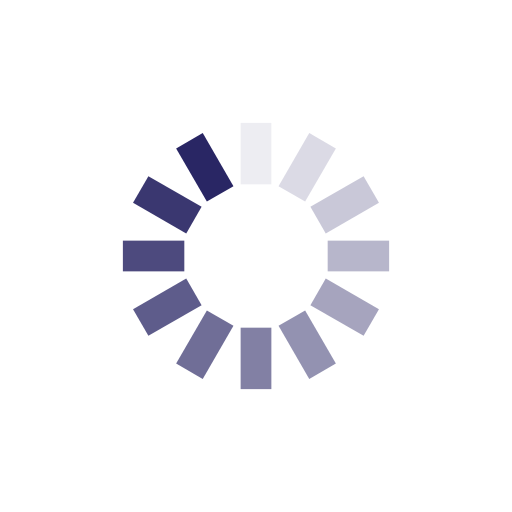
t = 0.00 s
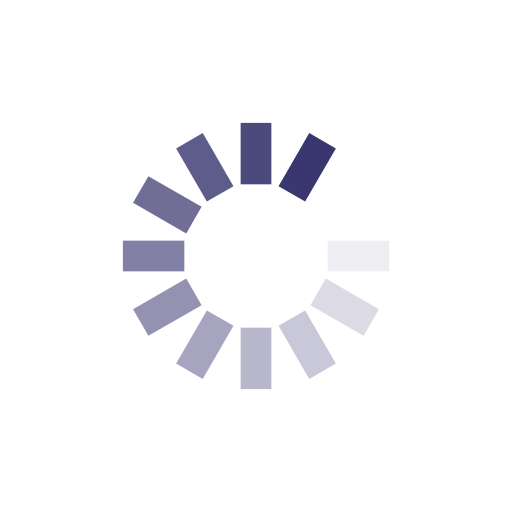
t = 0.78 s
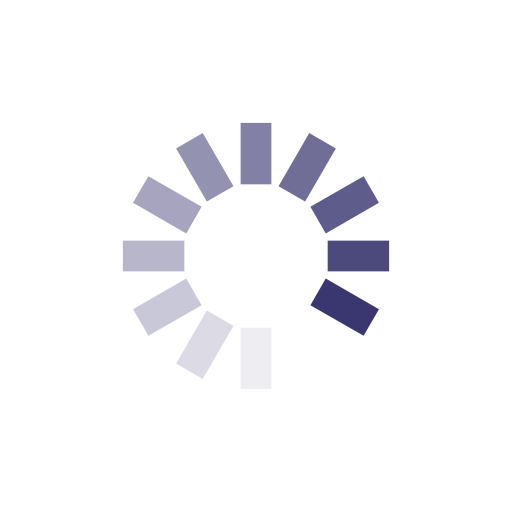
t = 1.56 s
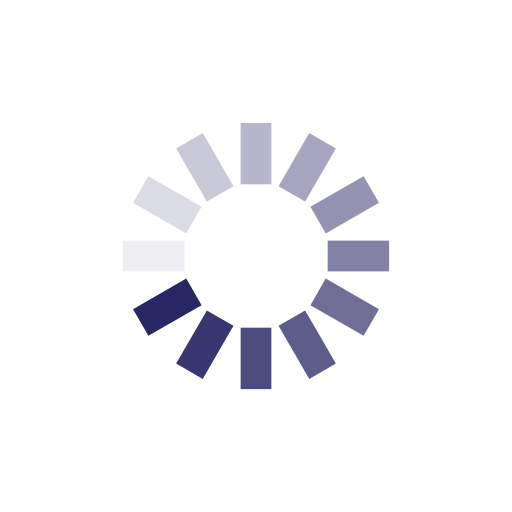
t = 2.34 s

The animated SVG that drew these frames (rendered in a browser with its animation timeline set to each time). Animation: 12 SMIL elements (animate=12); one cycle of 3.12 s, repeats indefinitely.

<?xml version="1.0" encoding="utf-8"?>
<svg xmlns="http://www.w3.org/2000/svg" xmlns:xlink="http://www.w3.org/1999/xlink" style="margin: auto; background: none; display: block; shape-rendering: auto;" width="100px" height="100px" viewBox="0 0 100 100" preserveAspectRatio="xMidYMid">
<g transform="rotate(0 50 50)">
  <rect x="47" y="24" rx="0" ry="0" width="6" height="12" fill="#292664">
    <animate attributeName="opacity" values="1;0" keyTimes="0;1" dur="3.125s" begin="-2.8645833333333335s" repeatCount="indefinite"></animate>
  </rect>
</g><g transform="rotate(30 50 50)">
  <rect x="47" y="24" rx="0" ry="0" width="6" height="12" fill="#292664">
    <animate attributeName="opacity" values="1;0" keyTimes="0;1" dur="3.125s" begin="-2.604166666666667s" repeatCount="indefinite"></animate>
  </rect>
</g><g transform="rotate(60 50 50)">
  <rect x="47" y="24" rx="0" ry="0" width="6" height="12" fill="#292664">
    <animate attributeName="opacity" values="1;0" keyTimes="0;1" dur="3.125s" begin="-2.34375s" repeatCount="indefinite"></animate>
  </rect>
</g><g transform="rotate(90 50 50)">
  <rect x="47" y="24" rx="0" ry="0" width="6" height="12" fill="#292664">
    <animate attributeName="opacity" values="1;0" keyTimes="0;1" dur="3.125s" begin="-2.0833333333333335s" repeatCount="indefinite"></animate>
  </rect>
</g><g transform="rotate(120 50 50)">
  <rect x="47" y="24" rx="0" ry="0" width="6" height="12" fill="#292664">
    <animate attributeName="opacity" values="1;0" keyTimes="0;1" dur="3.125s" begin="-1.8229166666666667s" repeatCount="indefinite"></animate>
  </rect>
</g><g transform="rotate(150 50 50)">
  <rect x="47" y="24" rx="0" ry="0" width="6" height="12" fill="#292664">
    <animate attributeName="opacity" values="1;0" keyTimes="0;1" dur="3.125s" begin="-1.5625s" repeatCount="indefinite"></animate>
  </rect>
</g><g transform="rotate(180 50 50)">
  <rect x="47" y="24" rx="0" ry="0" width="6" height="12" fill="#292664">
    <animate attributeName="opacity" values="1;0" keyTimes="0;1" dur="3.125s" begin="-1.3020833333333335s" repeatCount="indefinite"></animate>
  </rect>
</g><g transform="rotate(210 50 50)">
  <rect x="47" y="24" rx="0" ry="0" width="6" height="12" fill="#292664">
    <animate attributeName="opacity" values="1;0" keyTimes="0;1" dur="3.125s" begin="-1.0416666666666667s" repeatCount="indefinite"></animate>
  </rect>
</g><g transform="rotate(240 50 50)">
  <rect x="47" y="24" rx="0" ry="0" width="6" height="12" fill="#292664">
    <animate attributeName="opacity" values="1;0" keyTimes="0;1" dur="3.125s" begin="-0.78125s" repeatCount="indefinite"></animate>
  </rect>
</g><g transform="rotate(270 50 50)">
  <rect x="47" y="24" rx="0" ry="0" width="6" height="12" fill="#292664">
    <animate attributeName="opacity" values="1;0" keyTimes="0;1" dur="3.125s" begin="-0.5208333333333334s" repeatCount="indefinite"></animate>
  </rect>
</g><g transform="rotate(300 50 50)">
  <rect x="47" y="24" rx="0" ry="0" width="6" height="12" fill="#292664">
    <animate attributeName="opacity" values="1;0" keyTimes="0;1" dur="3.125s" begin="-0.2604166666666667s" repeatCount="indefinite"></animate>
  </rect>
</g><g transform="rotate(330 50 50)">
  <rect x="47" y="24" rx="0" ry="0" width="6" height="12" fill="#292664">
    <animate attributeName="opacity" values="1;0" keyTimes="0;1" dur="3.125s" begin="0s" repeatCount="indefinite"></animate>
  </rect>
</g>
<!-- [ldio] generated by https://loading.io/ --></svg>
